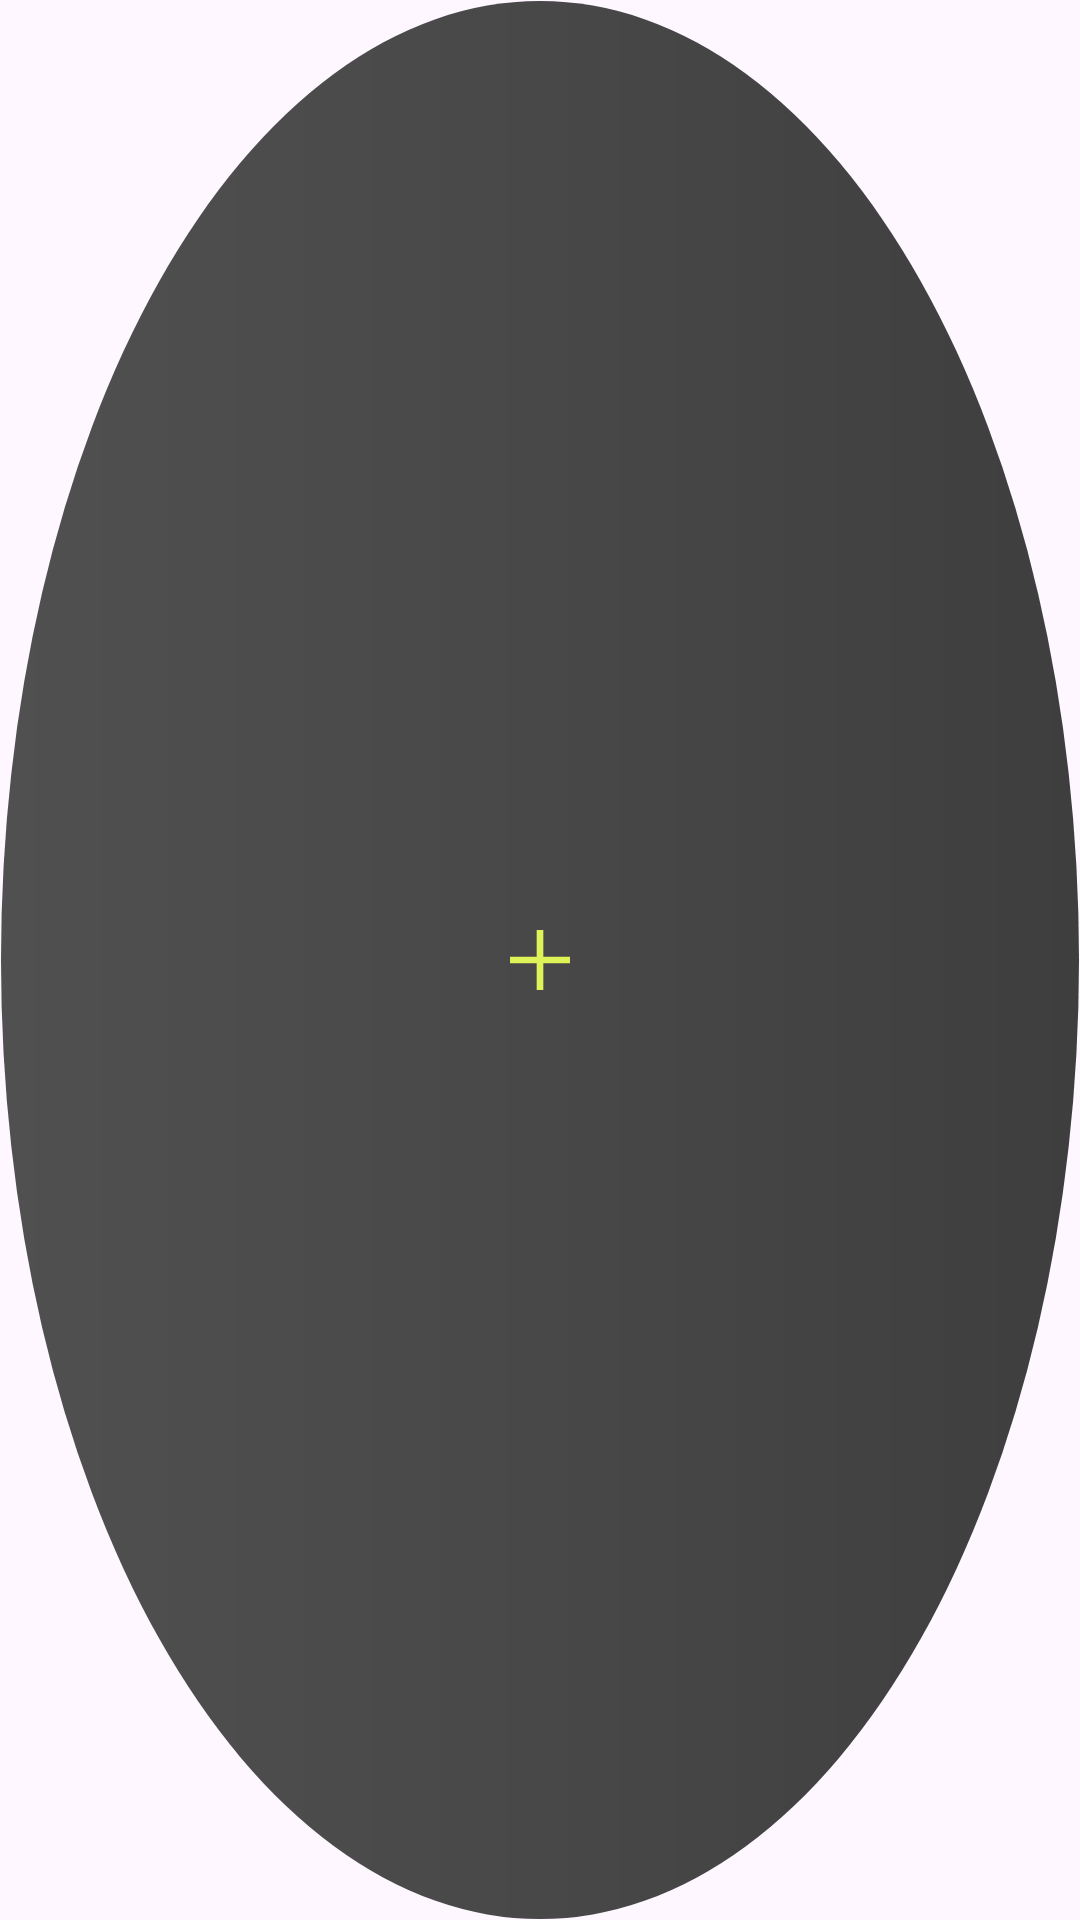

This screen was rendered from an Android layout file. Write that file and the resources it references.
<!-- AndroidManifest.xml: application theme Theme.EpiSafeZone -->
<!-- res/layout/add_patient_picture_circular.xml -->
<androidx.constraintlayout.widget.ConstraintLayout
    xmlns:android="http://schemas.android.com/apk/res/android"
    xmlns:app="http://schemas.android.com/apk/res-auto"
    android:layout_width="40dp"
    android:layout_height="40dp"
    android:background="@drawable/gradient_background_add_patient">

    
    <ImageView
        android:id="@+id/center_image"
        android:layout_width="20dp"
        android:layout_height="20dp"
        android:layout_gravity="center"
        android:src="@drawable/plus_sign"
        app:layout_constraintBottom_toBottomOf="parent"
        app:layout_constraintEnd_toEndOf="parent"
        app:layout_constraintStart_toStartOf="parent"
        app:layout_constraintTop_toTopOf="parent" />


</androidx.constraintlayout.widget.ConstraintLayout>
<!-- resources referenced by this layout -->
<resources>
  <!-- drawable gradient_background_add_patient (drawable) -->
  <shape xmlns:android="http://schemas.android.com/apk/res/android"
      android:shape="oval">
  
      
      <gradient
          android:startColor="#505050"
          android:endColor="#3e3e3e"
          android:centerColor="#484848"
          android:useLevel="false"
          android:type="linear" />
  
      
      <stroke
          android:width="0.5dp"
          android:color="@android:color/transparent" /> 
  </shape>
  <!-- drawable plus_sign (drawable) -->
  <vector xmlns:android="http://schemas.android.com/apk/res/android"
      android:width="18dp"
      android:height="18dp"
      android:viewportWidth="18"
      android:viewportHeight="18">
    <path
        android:pathData="M1,9H17"
        android:strokeLineJoin="round"
        android:strokeWidth="2"
        android:fillColor="#00000000"
        android:strokeColor="#DEF358"
        android:strokeLineCap="square"/>
    <path
        android:pathData="M9,1V17"
        android:strokeLineJoin="round"
        android:strokeWidth="2"
        android:fillColor="#00000000"
        android:strokeColor="#DEF358"
        android:strokeLineCap="square"/>
  </vector>
  <style name="Theme.EpiSafeZone" parent="Base.Theme.EpiSafeZone" />
  <style name="Base.Theme.EpiSafeZone" parent="Theme.Material3.DayNight.NoActionBar">
          
          
          <item name="android:statusBarColor">@color/epiBlackBackground</item>
          <item name="android:windowLightStatusBar">true</item> 
      </style>
  <color name="epiBlackBackground">#383838</color>
</resources>
